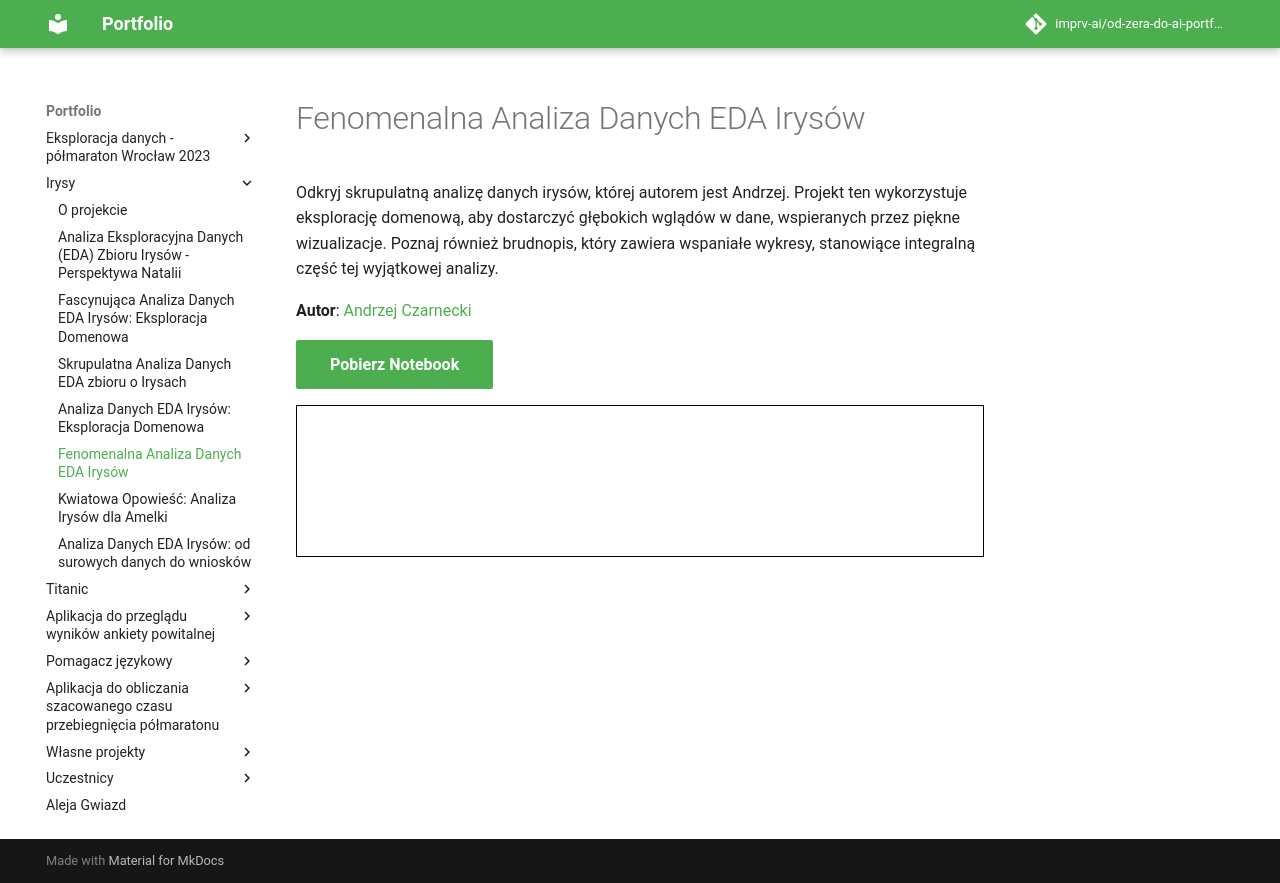

repository: imprv-ai/od-zera-do-ai-portfolio · page: projects/iris/eda_by_andrzej_czarnecki/index.html · generator: mkdocs


# Fenomenalna Analiza Danych EDA Irysów

Odkryj skrupulatną analizę danych irysów, której autorem jest Andrzej. Projekt ten wykorzystuje eksplorację domenową, aby dostarczyć głębokich wglądów w dane, wspieranych przez piękne wizualizacje. Poznaj również brudnopis, który zawiera wspaniałe wykresy, stanowiące integralną część tej wyjątkowej analizy.

**Autor**: [Andrzej Czarnecki](/od-zera-do-ai-portfolio/uczestnicy/andrzej_czarnecki)

<a href="iris.ipynb" class="md-button md-button--primary" download>Pobierz Notebook</a>

<iframe
    id="content"
    src="iris.html"
    width="100%"
    style="border:1px solid black;overflow:hidden;"
></iframe>
<script>
function resizeIframeToFitContent(iframe) {
    iframe.style.height = (iframe.contentWindow.document.documentElement.scrollHeight + 50) + "px";
    iframe.contentDocument.body.style["overflow"] = 'hidden';
}
window.addEventListener('load', function() {
    var iframe = document.getElementById('content');
    resizeIframeToFitContent(iframe);
});
window.addEventListener('resize', function() {
    var iframe = document.getElementById('content');
    resizeIframeToFitContent(iframe);
});
</script>
